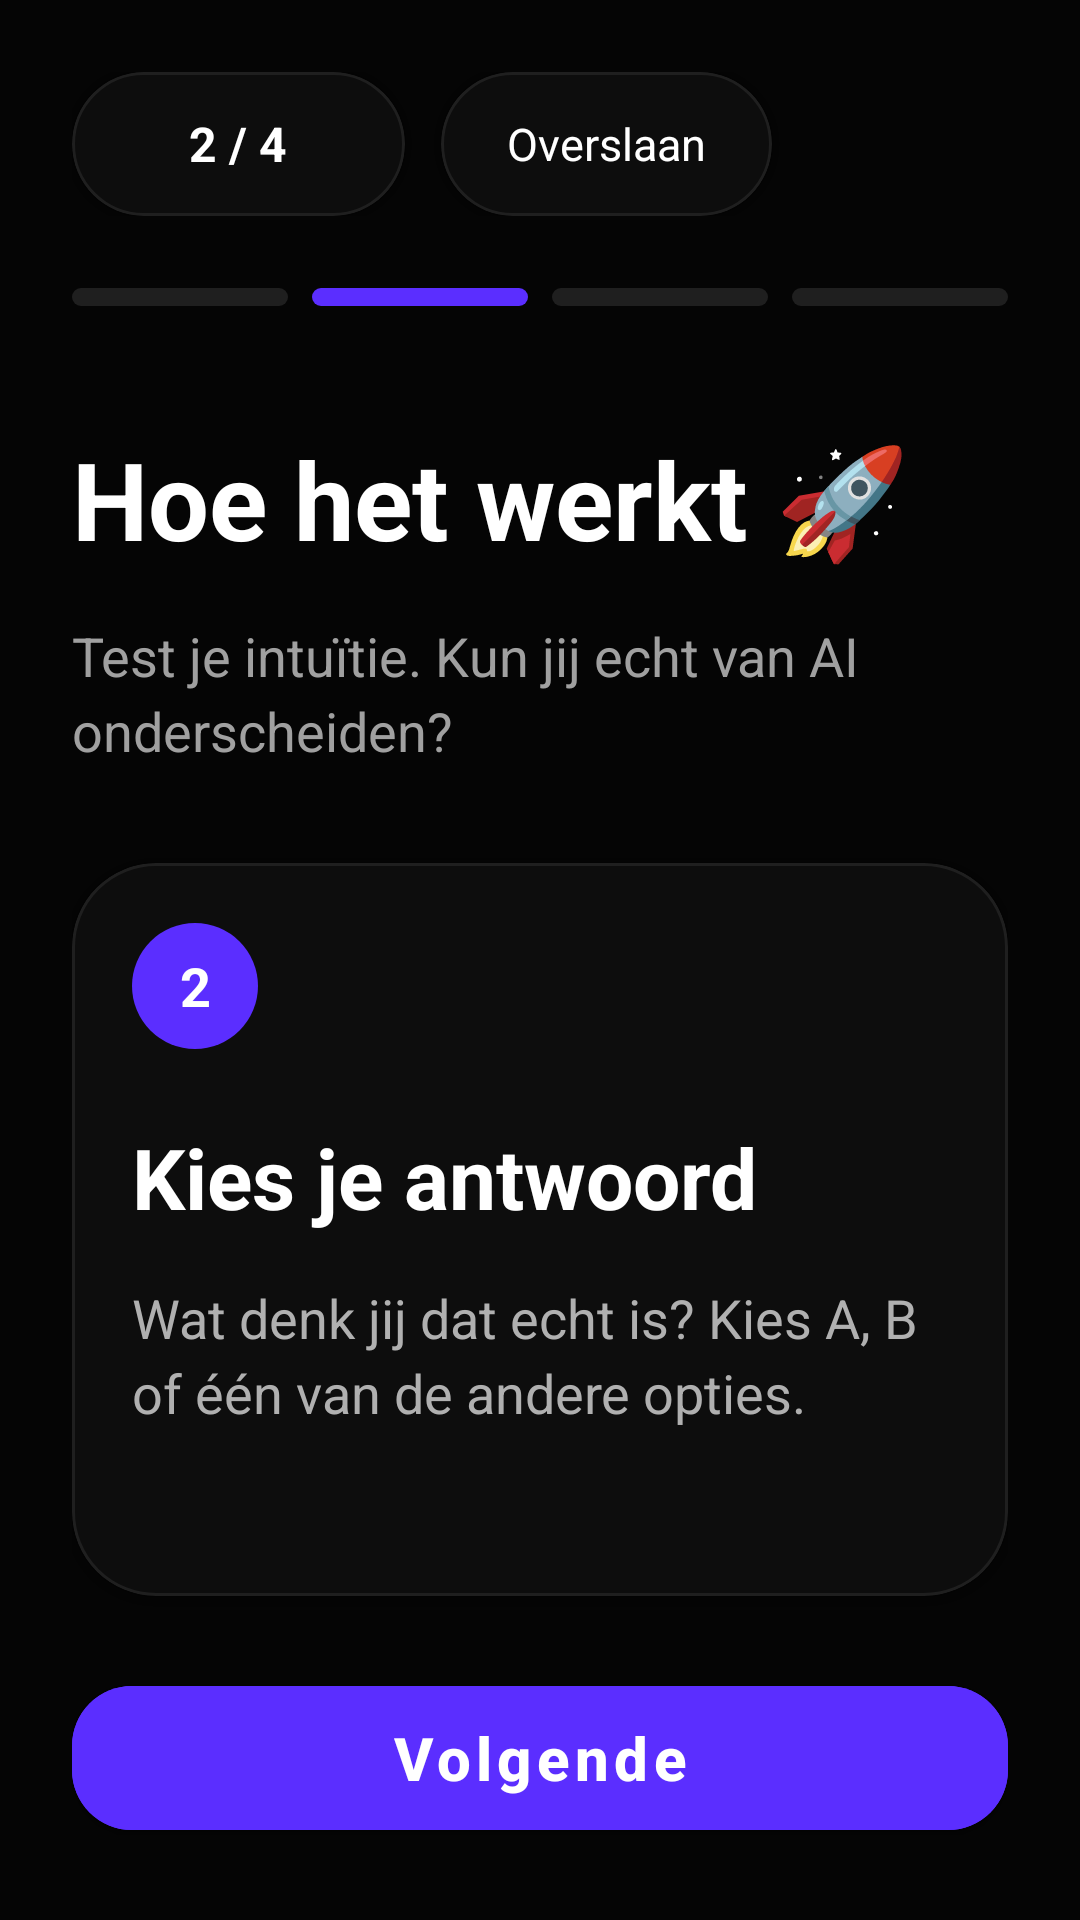

This screen was rendered from an Android layout file. Write that file and the resources it references.
<!-- AndroidManifest.xml: application theme Theme.RealityCheck -->
<!-- res/layout/fragment_onboarding_step2.xml -->
<?xml version="1.0" encoding="utf-8"?>
<androidx.constraintlayout.widget.ConstraintLayout
    xmlns:android="http://schemas.android.com/apk/res/android"
    xmlns:app="http://schemas.android.com/apk/res-auto"
    xmlns:tools="http://schemas.android.com/tools"
    android:layout_width="match_parent"
    android:layout_height="match_parent"
    android:background="#050505"
    android:padding="24dp">

    
    <LinearLayout
        android:id="@+id/topRow"
        android:layout_width="0dp"
        android:layout_height="wrap_content"
        android:gravity="center_vertical"
        android:orientation="horizontal"
        android:weightSum="2"
        app:layout_constraintTop_toTopOf="parent"
        app:layout_constraintStart_toStartOf="parent"
        app:layout_constraintEnd_toEndOf="parent">

        
        <com.google.android.material.card.MaterialCardView
            android:layout_width="wrap_content"
            android:layout_height="48dp"
            android:layout_weight="1"
            app:cardCornerRadius="24dp"
            app:cardBackgroundColor="#0D0D0D"
            app:strokeColor="#1F1F1F"
            app:strokeWidth="1dp">

            <TextView
                android:layout_width="wrap_content"
                android:layout_height="wrap_content"
                android:layout_gravity="center"
                android:text="2 / 4"
                android:textColor="#FFFFFF"
                android:textSize="16sp"
                android:textStyle="bold"/>
        </com.google.android.material.card.MaterialCardView>

        <Space
            android:layout_width="12dp"
            android:layout_height="1dp"/>

        
        <com.google.android.material.card.MaterialCardView
            android:id="@+id/skipButton"
            android:layout_width="wrap_content"
            android:layout_height="48dp"
            app:cardCornerRadius="24dp"
            app:cardBackgroundColor="#0D0D0D"
            app:strokeColor="#1F1F1F"
            app:strokeWidth="1dp">

            <TextView
                android:layout_width="wrap_content"
                android:layout_height="wrap_content"
                android:paddingHorizontal="22dp"
                android:layout_gravity="center"
                android:text="Overslaan"
                android:textColor="#FFFFFF"
                android:textSize="15sp"/>
        </com.google.android.material.card.MaterialCardView>

    </LinearLayout>

    
    <LinearLayout
        android:id="@+id/progressLayout"
        android:layout_width="0dp"
        android:layout_height="wrap_content"
        android:orientation="horizontal"
        android:layout_marginTop="24dp"
        app:layout_constraintTop_toBottomOf="@id/topRow"
        app:layout_constraintStart_toStartOf="parent"
        app:layout_constraintEnd_toEndOf="parent">

        
        <View
            android:layout_width="0dp"
            android:layout_height="6dp"
            android:layout_weight="1"
            android:background="@drawable/progress_inactive"/>

        <Space
            android:layout_width="8dp"
            android:layout_height="1dp"/>

        
        <View
            android:layout_width="0dp"
            android:layout_height="6dp"
            android:layout_weight="1"
            android:background="@drawable/progress_active"/>

        <Space
            android:layout_width="8dp"
            android:layout_height="1dp"/>

        <View
            android:layout_width="0dp"
            android:layout_height="6dp"
            android:layout_weight="1"
            android:background="@drawable/progress_inactive"/>

        <Space
            android:layout_width="8dp"
            android:layout_height="1dp"/>

        <View
            android:layout_width="0dp"
            android:layout_height="6dp"
            android:layout_weight="1"
            android:background="@drawable/progress_inactive"/>

    </LinearLayout>

    
    <TextView
        android:id="@+id/titleText"
        android:layout_width="wrap_content"
        android:layout_height="wrap_content"
        android:layout_marginTop="40dp"
        android:text="Hoe het werkt 🚀"
        android:textColor="#FFFFFF"
        android:textSize="36sp"
        android:textStyle="bold"
        app:layout_constraintTop_toBottomOf="@id/progressLayout"
        app:layout_constraintStart_toStartOf="parent"/>

    
    <TextView
        android:id="@+id/subtitleText"
        android:layout_width="0dp"
        android:layout_height="wrap_content"
        android:layout_marginTop="16dp"
        android:text="Test je intuïtie. Kun jij echt van AI onderscheiden?"
        android:textColor="#A0A0A0"
        android:textSize="18sp"
        android:lineSpacingExtra="4dp"
        app:layout_constraintTop_toBottomOf="@id/titleText"
        app:layout_constraintStart_toStartOf="parent"
        app:layout_constraintEnd_toEndOf="parent"/>

    
    <com.google.android.material.card.MaterialCardView
        android:id="@+id/mainCard"
        android:layout_width="0dp"
        android:layout_height="0dp"
        android:layout_marginTop="32dp"
        android:layout_marginBottom="24dp"
        app:cardBackgroundColor="#0D0D0D"
        app:cardCornerRadius="28dp"
        app:strokeColor="#1F1F1F"
        app:strokeWidth="1dp"
        app:layout_constraintTop_toBottomOf="@id/subtitleText"
        app:layout_constraintBottom_toTopOf="@id/continueButton"
        app:layout_constraintStart_toStartOf="parent"
        app:layout_constraintEnd_toEndOf="parent">

        <LinearLayout
            android:layout_width="match_parent"
            android:layout_height="match_parent"
            android:orientation="vertical"
            android:padding="20dp">

            
            <TextView
                android:layout_width="42dp"
                android:layout_height="42dp"
                android:gravity="center"
                android:text="2"
                android:textColor="#FFFFFF"
                android:textStyle="bold"
                android:textSize="18sp"
                android:background="@drawable/circle_purple"/>

            
            <TextView
                android:layout_width="wrap_content"
                android:layout_height="wrap_content"
                android:layout_marginTop="24dp"
                android:text="Kies je antwoord"
                android:textColor="#FFFFFF"
                android:textSize="28sp"
                android:textStyle="bold"/>

            
            <TextView
                android:layout_width="match_parent"
                android:layout_height="wrap_content"
                android:layout_marginTop="16dp"
                android:text="Wat denk jij dat echt is? Kies A, B of één van de andere opties."
                android:textColor="#B0B0B0"
                android:textSize="18sp"
                android:lineSpacingExtra="4dp"/>

        </LinearLayout>

    </com.google.android.material.card.MaterialCardView>

    
    <com.google.android.material.button.MaterialButton
        android:id="@+id/continueButton"
        android:layout_width="0dp"
        android:layout_height="60dp"
        android:text="Volgende"
        android:textAllCaps="false"
        android:textSize="20sp"
        android:textStyle="bold"
        android:textColor="#FFFFFF"
        android:backgroundTint="#5B2EFF"
        app:cornerRadius="20dp"
        app:layout_constraintBottom_toBottomOf="parent"
        app:layout_constraintStart_toStartOf="parent"
        app:layout_constraintEnd_toEndOf="parent"/>

</androidx.constraintlayout.widget.ConstraintLayout>
<!-- resources referenced by this layout -->
<resources>
  <!-- drawable circle_purple (drawable) -->
  <shape xmlns:android="http://schemas.android.com/apk/res/android">
      <solid android:color="#5B2EFF"/>
      <corners android:radius="100dp"/>
  </shape>
  <!-- drawable progress_active (drawable) -->
  <shape xmlns:android="http://schemas.android.com/apk/res/android">
      <corners android:radius="100dp"/>
      <solid android:color="#5B2EFF"/>
  </shape>
  <!-- drawable progress_inactive (drawable) -->
  <shape xmlns:android="http://schemas.android.com/apk/res/android">
      <corners android:radius="100dp"/>
      <solid android:color="#1F1F1F"/>
  </shape>
  <style name="Theme.RealityCheck" parent="Theme.MaterialComponents.DayNight.NoActionBar">
          
          <item name="colorPrimary">@color/purple_500</item>
          <item name="colorPrimaryVariant">@color/purple_700</item>
          <item name="colorOnPrimary">@color/white</item>
          
          <item name="colorSecondary">@color/teal_200</item>
          <item name="colorSecondaryVariant">@color/teal_700</item>
          <item name="colorOnSecondary">@color/black</item>
          
          <item name="android:statusBarColor">?attr/colorPrimaryVariant</item>
          
      </style>
  <color name="purple_500">#FF6200EE</color>
  <color name="purple_700">#FF3700B3</color>
  <color name="white">#FFFFFFFF</color>
  <color name="teal_200">#FF03DAC5</color>
  <color name="teal_700">#FF018786</color>
  <color name="black">#FF000000</color>
</resources>
